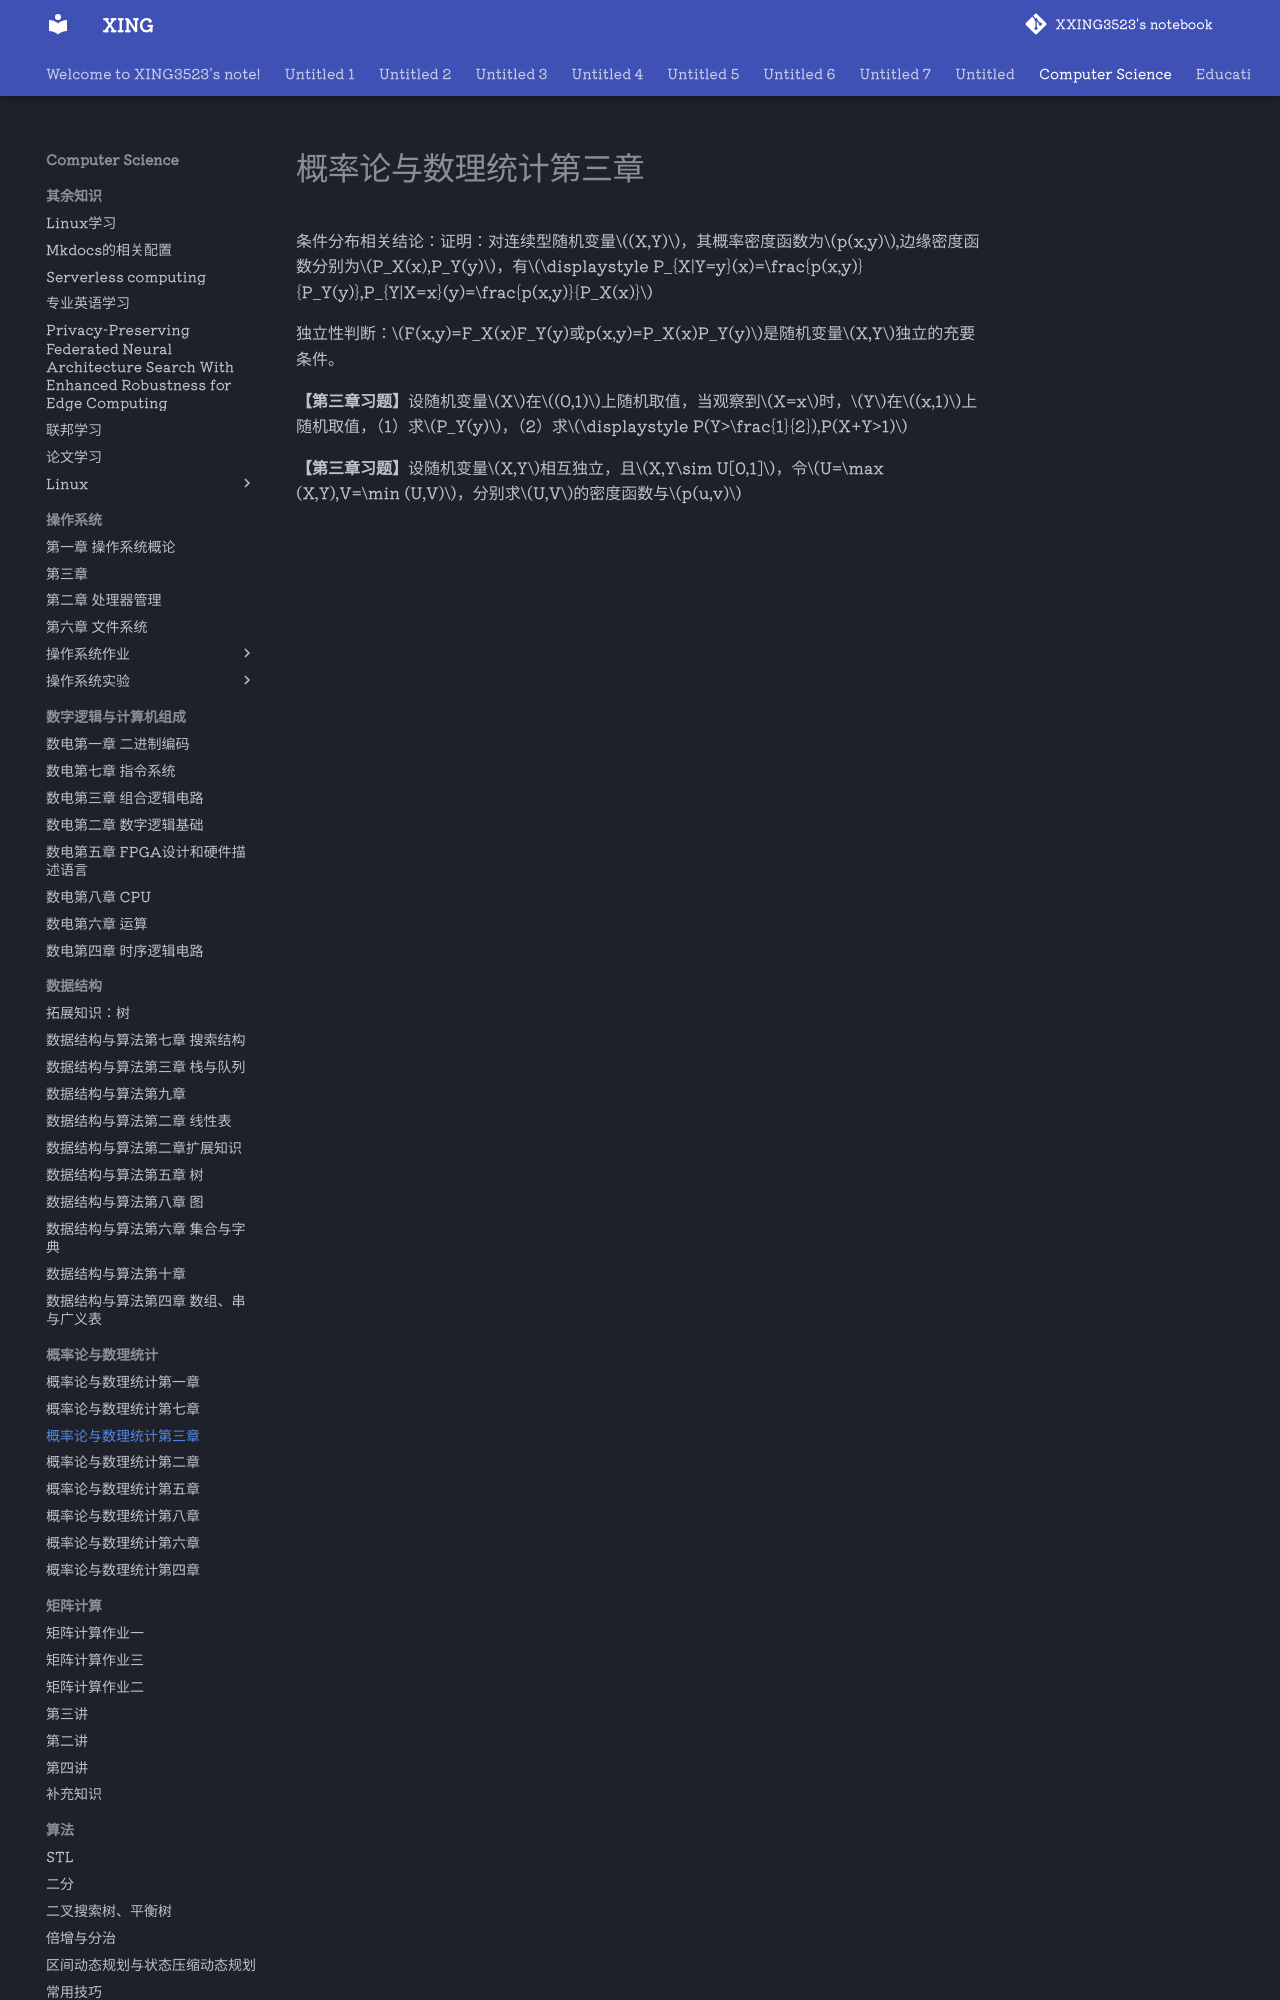

repository: XXING3523/notebook · page: Computer Science/概率论与数理统计/概率论与数理统计第三章.html · generator: mkdocs

条件分布相关结论：证明：对连续型随机变量$(X,Y)$，其概率密度函数为$p(x,y)$,边缘密度函数分别为$P_X(x),P_Y(y)$，有$\displaystyle P_{X|Y=y}(x)=\frac{p(x,y)}{P_Y(y)},P_{Y|X=x}(y)=\frac{p(x,y)}{P_X(x)}$

独立性判断：$F(x,y)=F_X(x)F_Y(y)或p(x,y)=P_X(x)P_Y(y)$是随机变量$X,Y$独立的充要条件。
